Dataset: honeysuckle-image-dataset (GitHub, SUNGJIU-NIANQI/honeysuckle-image-dataset). Classes: jinyinhua, shanyinhua.

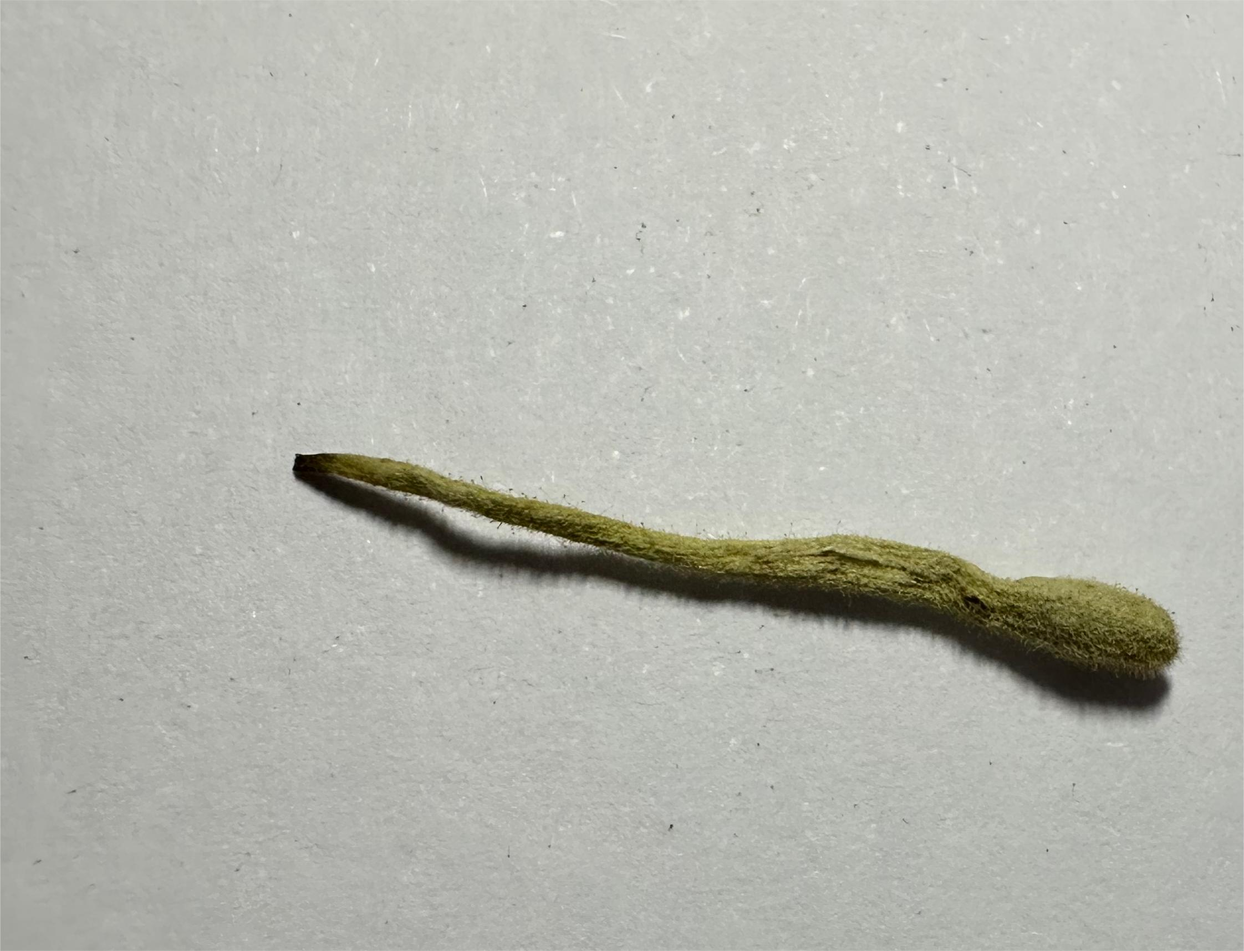
Label: jinyinhua

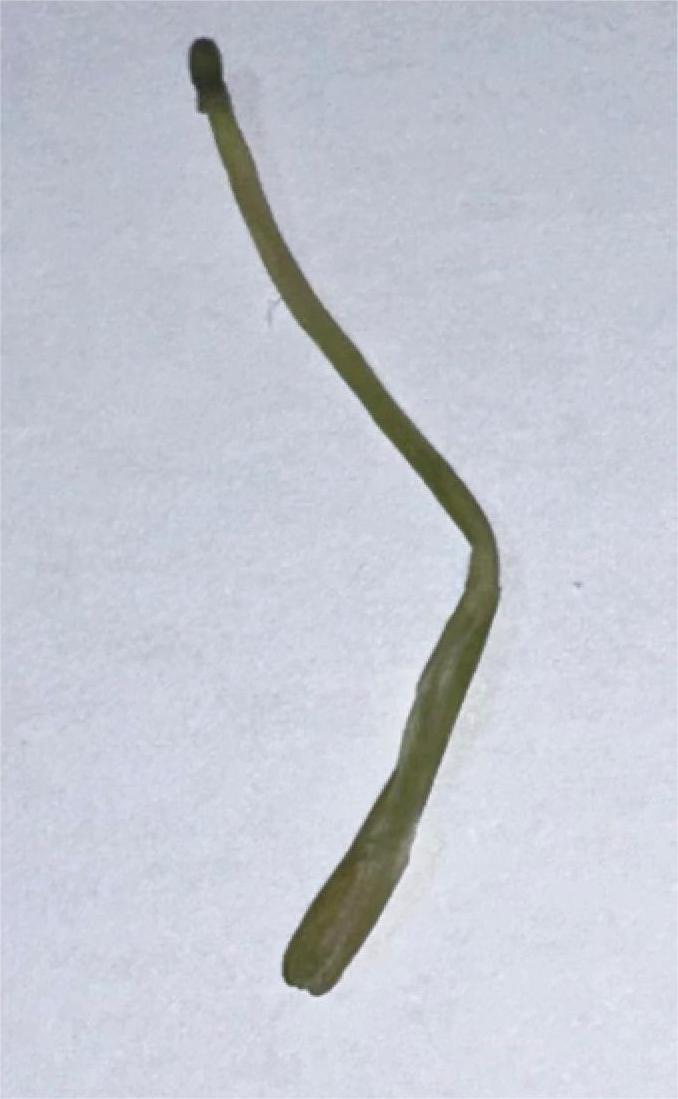
Label: shanyinhua

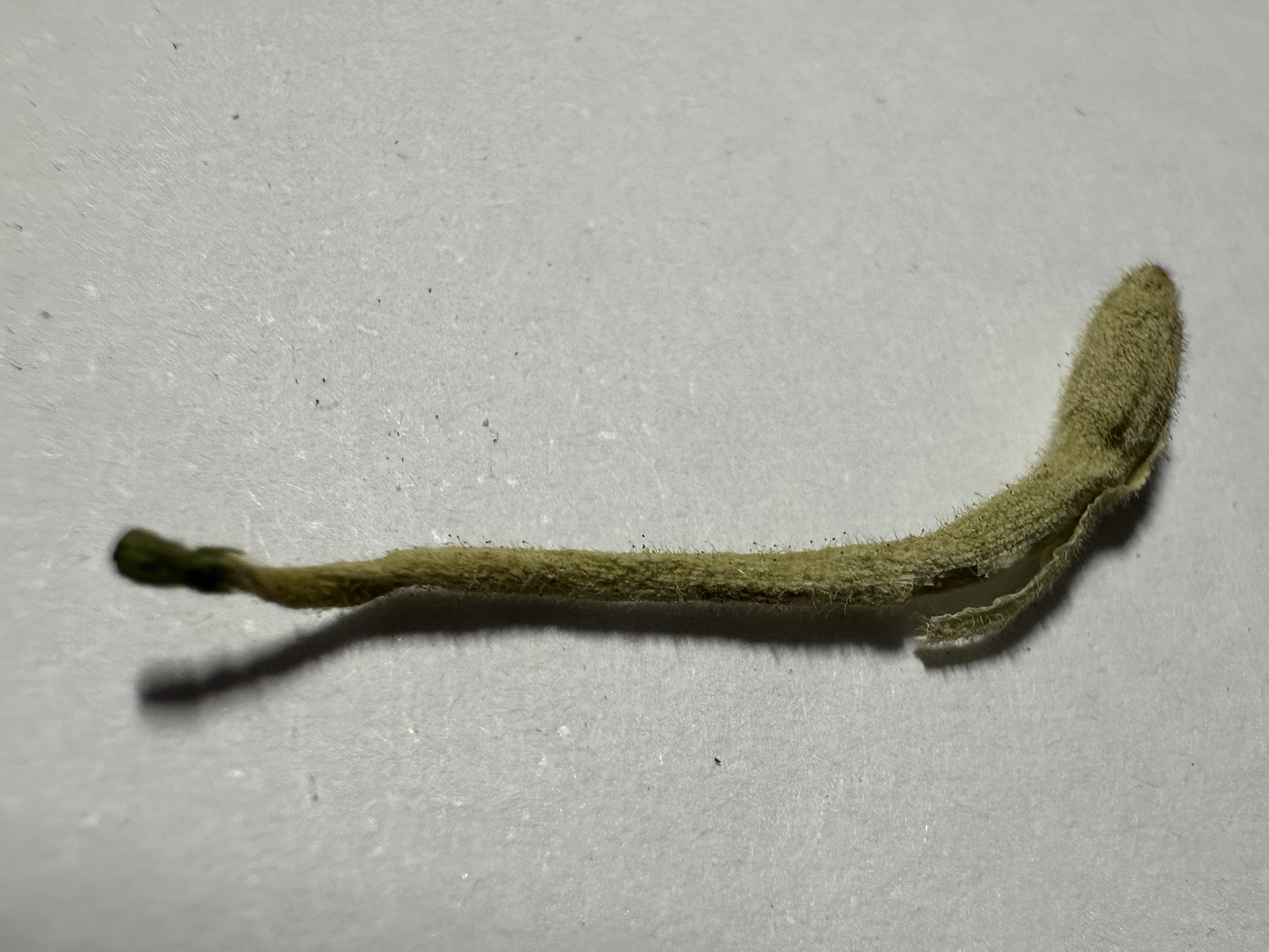
Label: jinyinhua

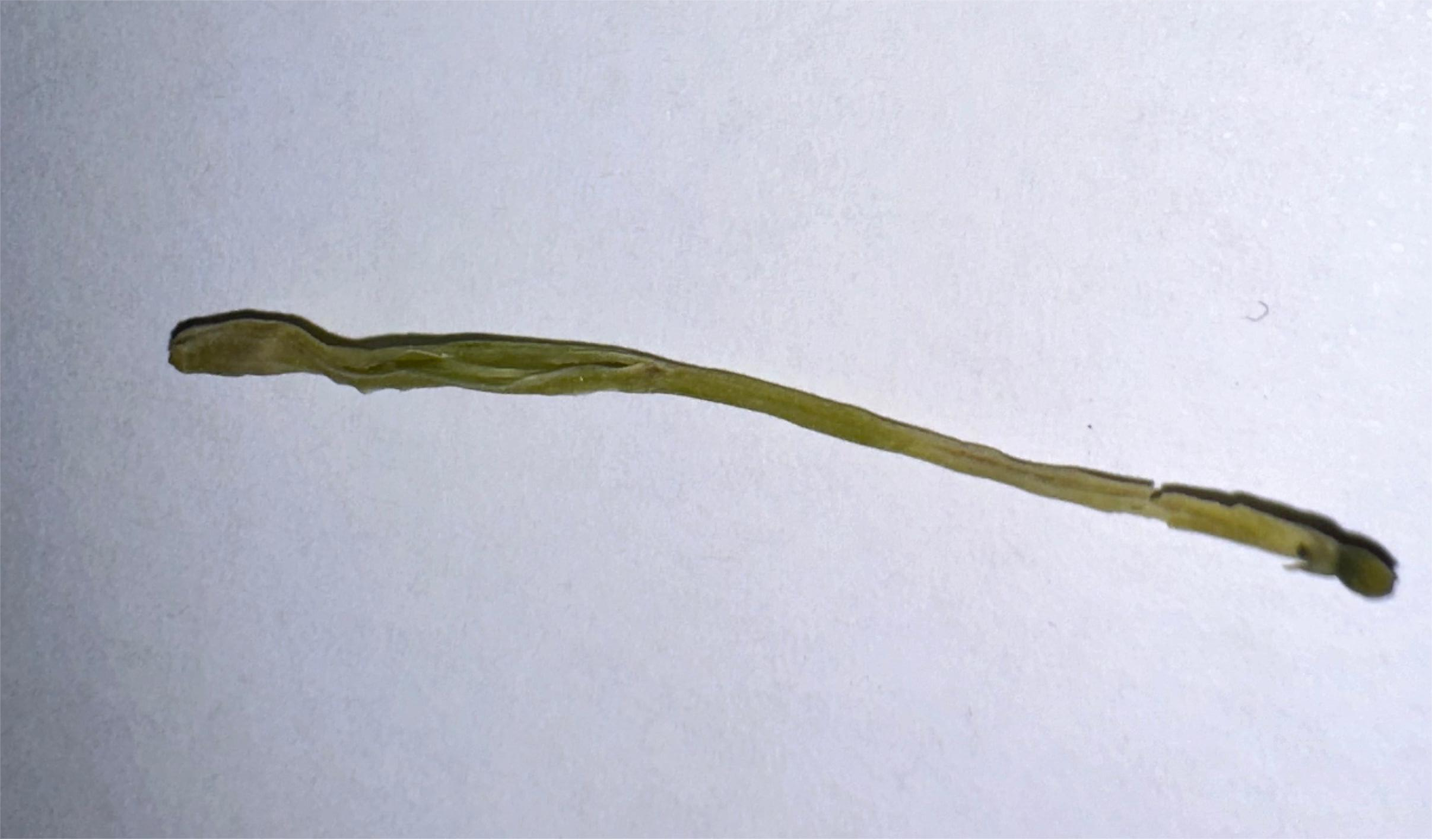
Label: shanyinhua

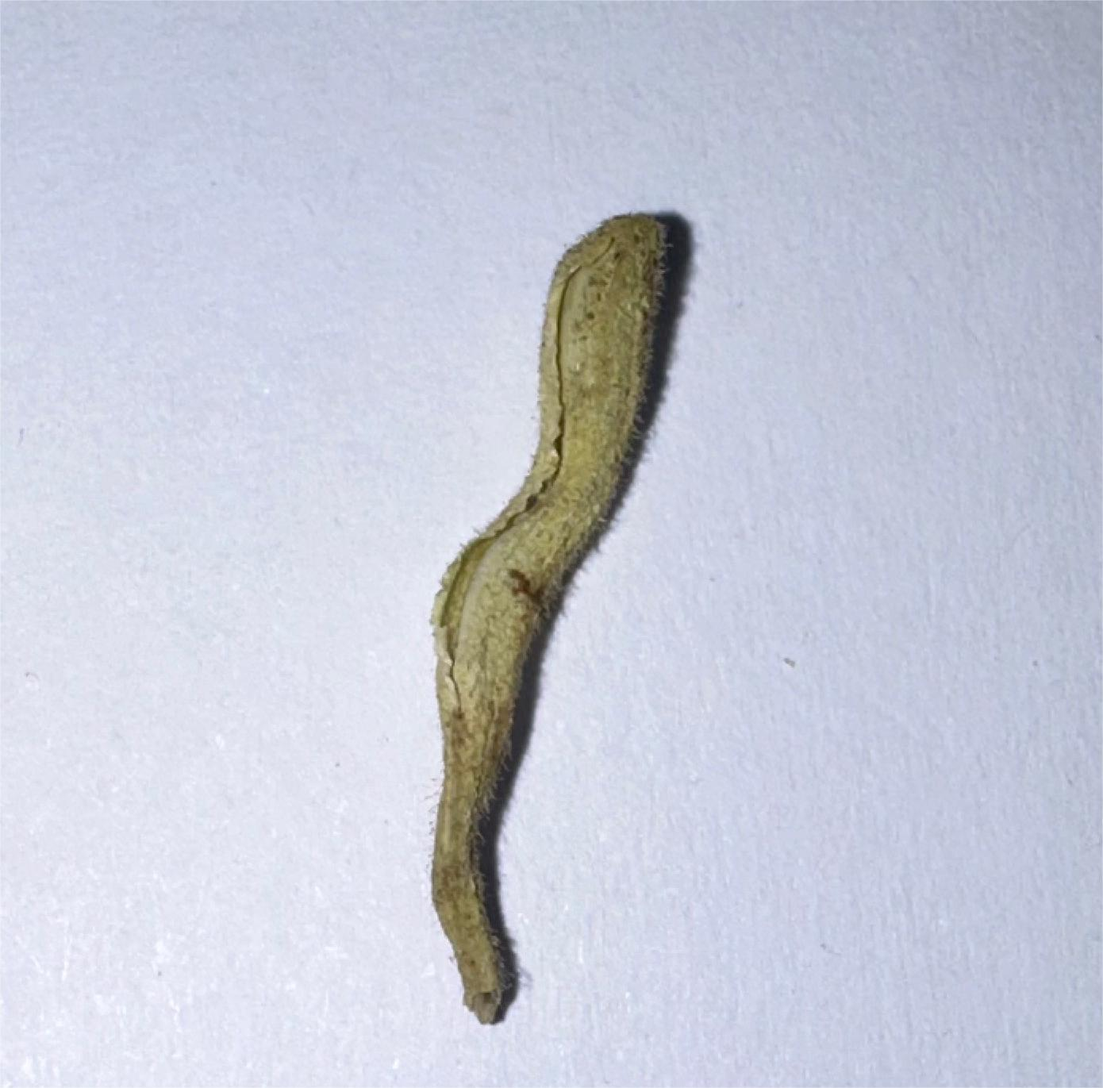
Label: jinyinhua

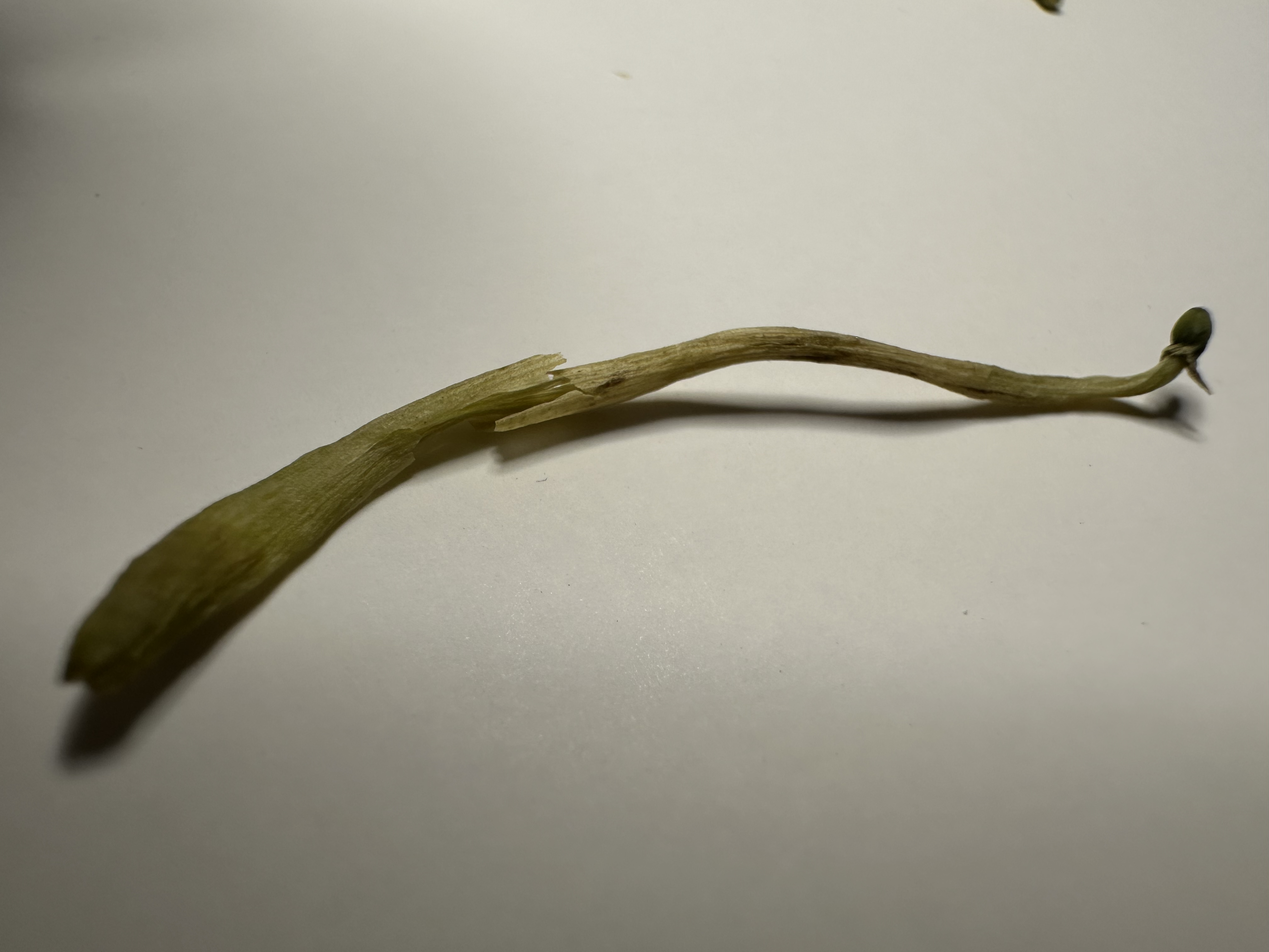
Label: shanyinhua
